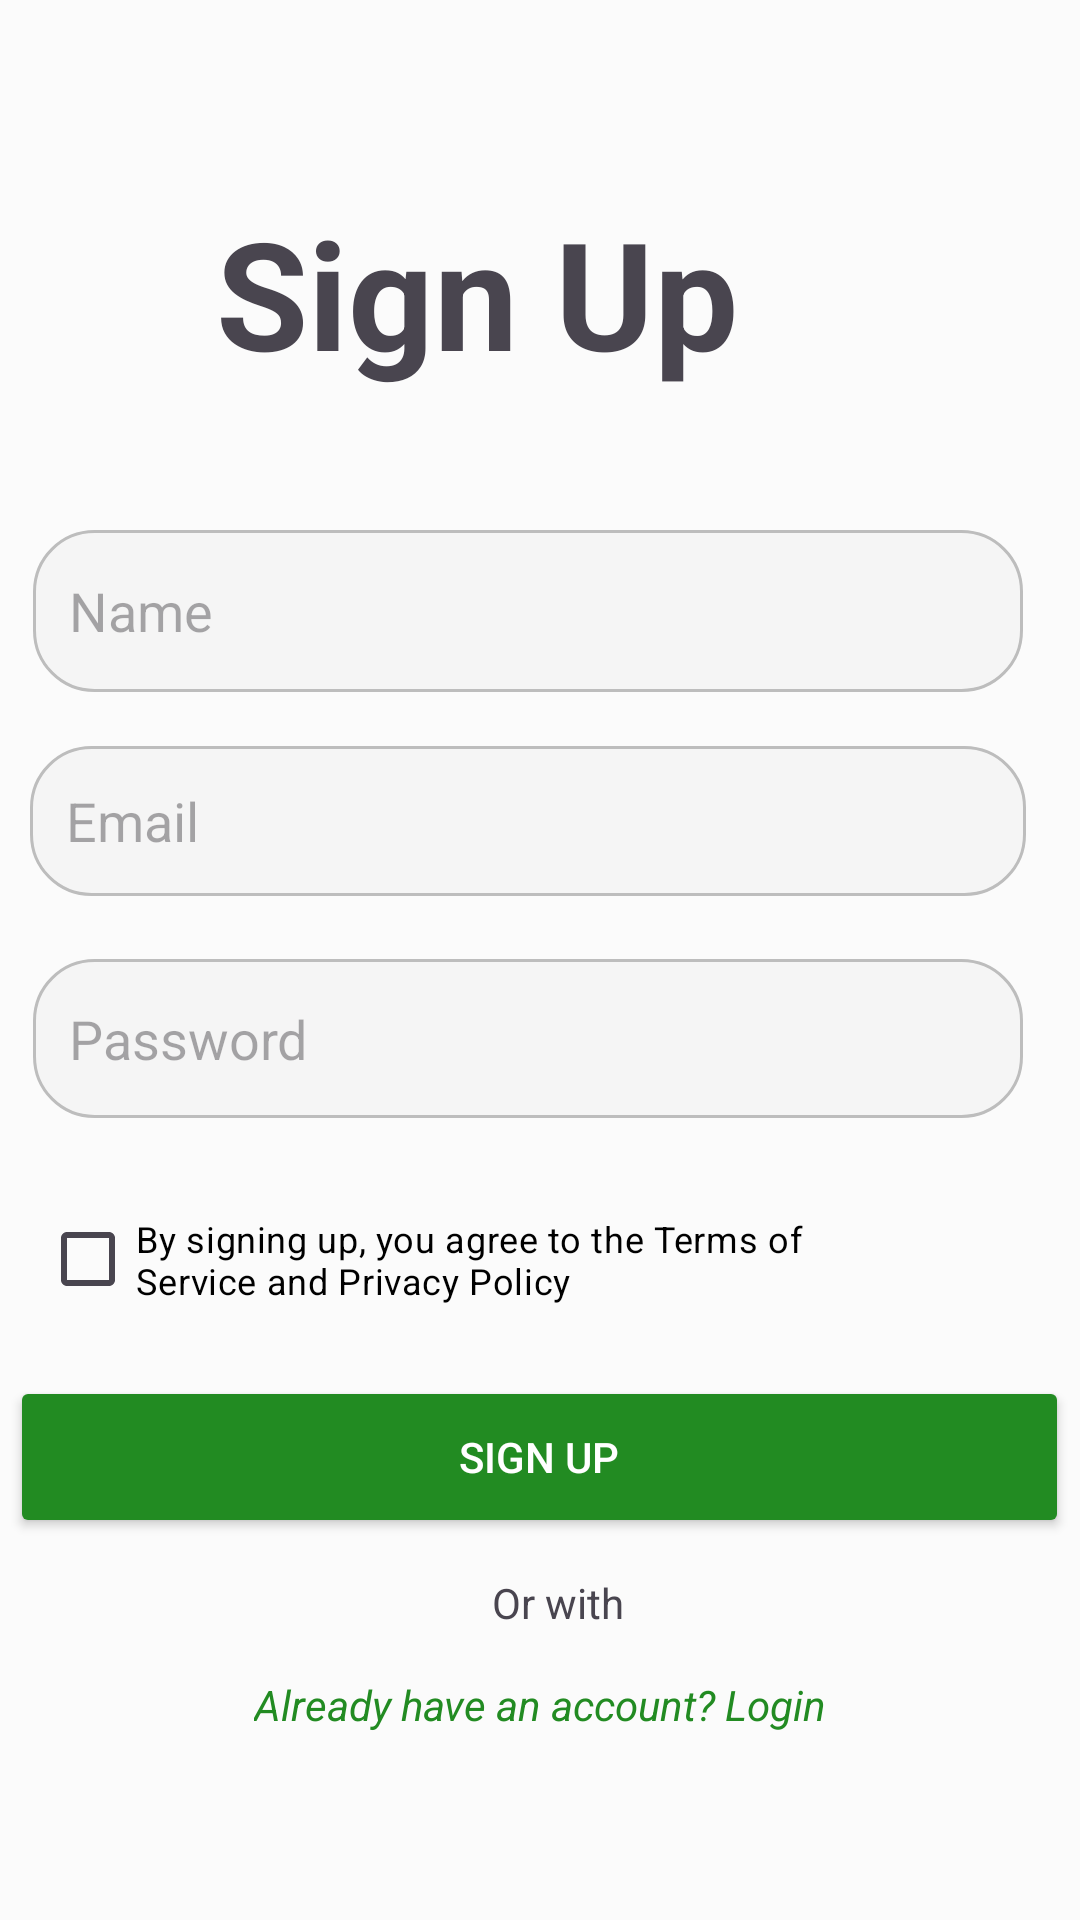

Reconstruct the res/layout file that produces this screen, plus the resources it refers to.
<!-- AndroidManifest.xml: application theme Theme.PATH -->
<!-- res/layout/activity_sign_up.xml -->
<?xml version="1.0" encoding="utf-8"?>
<androidx.constraintlayout.widget.ConstraintLayout xmlns:android="http://schemas.android.com/apk/res/android"
    xmlns:app="http://schemas.android.com/apk/res-auto"
    xmlns:tools="http://schemas.android.com/tools"
    android:id="@+id/myConstraintLayout"
    android:layout_width="match_parent"
    android:layout_height="match_parent"
    android:background="#FBFBFB"
    android:focusable="true"
    android:focusableInTouchMode="true"
    tools:context=".ui.activity.SignUpActivity">


    <EditText
        android:id="@+id/signup_email"
        android:layout_width="332dp"
        android:layout_height="50dp"
        android:layout_marginStart="20dp"
        android:layout_marginTop="18dp"
        android:layout_marginEnd="28dp"
        android:background="@drawable/input_field_background"
        android:hint="Email"
        android:selectAllOnFocus="true"
        android:inputType="textEmailAddress"
        android:padding="12dp"
        app:layout_constraintEnd_toEndOf="parent"
        app:layout_constraintStart_toStartOf="parent"
        app:layout_constraintTop_toBottomOf="@+id/signup_name" />

    <TextView
        android:id="@+id/signup_title"
        android:layout_width="wrap_content"
        android:layout_height="wrap_content"
        android:layout_marginStart="148dp"
        android:layout_marginTop="64dp"
        android:layout_marginEnd="114dp"
        android:inputType="textPersonName"
        android:paddingBottom="24dp"
        android:text="Sign Up"
        android:textSize="50sp"
        android:textStyle="bold"
        app:layout_constraintEnd_toEndOf="parent"
        app:layout_constraintHorizontal_bias="1.0"
        app:layout_constraintStart_toStartOf="parent"
        app:layout_constraintTop_toTopOf="parent" />

    <EditText
        android:id="@+id/signup_name"
        android:layout_width="330dp"
        android:layout_height="54dp"
        android:layout_marginStart="20dp"
        android:layout_marginTop="22dp"
        android:layout_marginEnd="28dp"
        android:background="@drawable/input_field_background"
        android:hint="Name"
        android:selectAllOnFocus="true"
        android:inputType="textEmailAddress"
        android:padding="12dp"
        app:layout_constraintEnd_toEndOf="parent"
        app:layout_constraintStart_toStartOf="parent"
        app:layout_constraintTop_toBottomOf="@+id/signup_title" />

    <EditText
        android:id="@+id/signup_password"

        android:layout_width="330dp"
        android:layout_height="53dp"
        android:layout_marginStart="20dp"
        android:layout_marginTop="21dp"
        android:layout_marginEnd="28dp"
        android:background="@drawable/input_field_background"
        android:selectAllOnFocus="true"
        android:hint="Password"
        android:inputType="textPassword"

        android:padding="12dp"
        app:layout_constraintEnd_toEndOf="parent"
        app:layout_constraintStart_toStartOf="parent"
        app:layout_constraintTop_toBottomOf="@+id/signup_email" />

    <CheckBox
        android:id="@+id/terms_checkbox"
        android:layout_width="264dp"
        android:layout_height="30dp"
        android:layout_marginStart="33dp"
        android:layout_marginTop="32dp"
        android:layout_marginEnd="98dp"
        android:text="By signing up, you agree to the Terms of Service and Privacy Policy"
        android:textColor="#000000"
        android:textSize="12sp"
        app:layout_constraintEnd_toEndOf="parent"
        app:layout_constraintHorizontal_bias="0.562"
        app:layout_constraintStart_toStartOf="parent"
        app:layout_constraintTop_toBottomOf="@+id/signup_password" />

    <Button
        android:id="@+id/signup_button"
        android:layout_width="353dp"
        android:layout_height="54dp"
        android:layout_marginStart="8dp"
        android:layout_marginTop="24dp"
        android:layout_marginEnd="13dp"
        android:backgroundTint="@color/primary_color"
        android:text="Sign Up"
        android:textColor="@android:color/white"
        app:layout_constraintEnd_toEndOf="parent"
        app:layout_constraintHorizontal_bias="0.347"
        app:layout_constraintStart_toStartOf="parent"
        app:layout_constraintTop_toBottomOf="@+id/terms_checkbox" />

    <TextView
        android:id="@+id/textView"
        android:layout_width="wrap_content"
        android:layout_height="wrap_content"
        android:layout_marginStart="164dp"
        android:layout_marginTop="12dp"
        android:text="Or with"
        android:textSize="14sp"
        app:layout_constraintStart_toStartOf="parent"
        app:layout_constraintTop_toBottomOf="@+id/signup_button" />


    <TextView
        android:id="@+id/loginTextview"
        android:layout_width="wrap_content"
        android:layout_height="wrap_content"
        android:layout_marginStart="107dp"
        android:layout_marginTop="15dp"
        android:layout_marginEnd="107dp"
        android:text="Already have an account? Login"
        android:textStyle="italic"
        android:textColor="@color/primary_color"
        android:textSize="14sp"
        app:layout_constraintEnd_toEndOf="parent"
        app:layout_constraintStart_toStartOf="parent"
        app:layout_constraintTop_toBottomOf="@+id/textView" />

</androidx.constraintlayout.widget.ConstraintLayout>
<!-- resources referenced by this layout -->
<resources>
  <color name="primary_color">#228B22</color>
  <!-- drawable input_field_background (drawable) -->
  <shape xmlns:android="http://schemas.android.com/apk/res/android">
      <solid android:color="#F5F5F5"/>
      <stroke
          android:width="1dp"
          android:color="#BDBDBD"/>
      <corners android:radius="20dp"/>
  </shape>
  <style name="Theme.PATH" parent="Base.Theme.PATH" />
  <style name="Base.Theme.PATH" parent="Theme.Material3.DayNight.NoActionBar">
          
          
      </style>
</resources>
